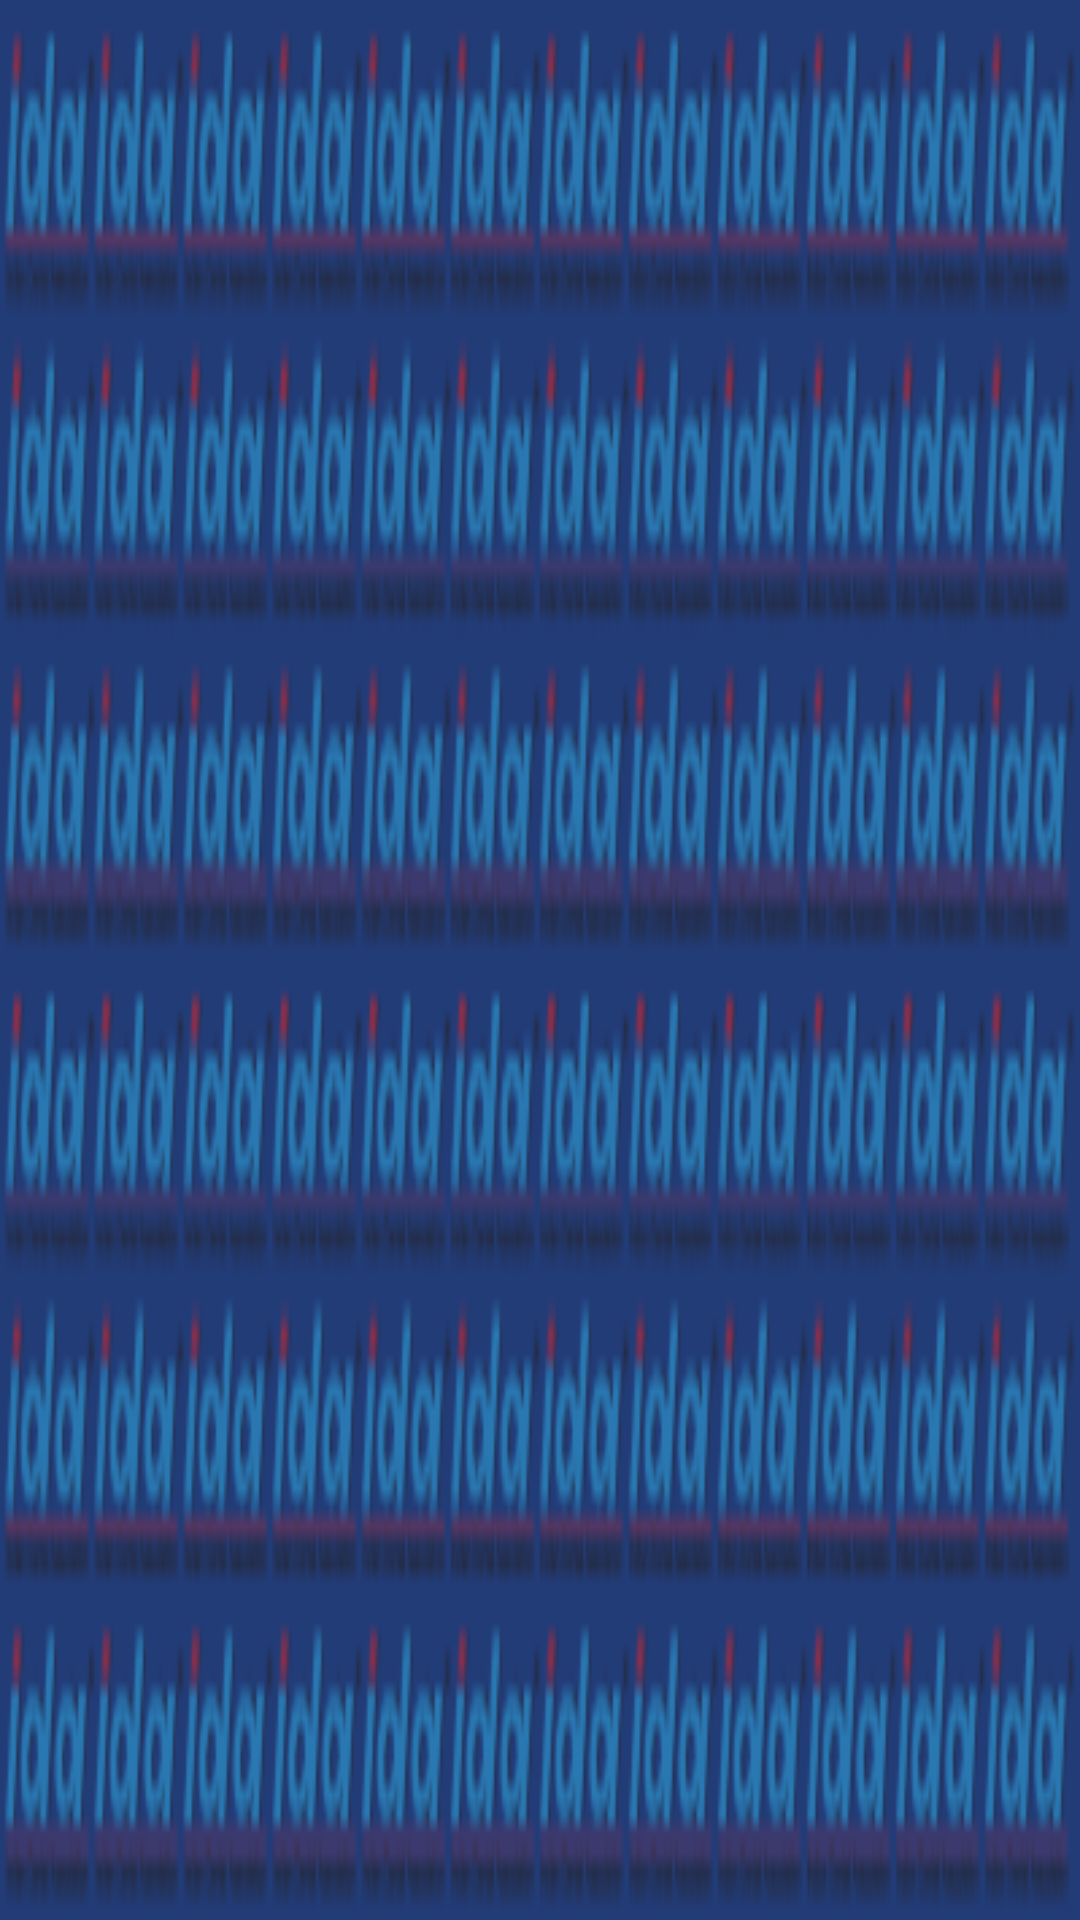

Here is an Android app screen rendered from its layout file. Give the layout XML and the strings, colors and styles it references.
<!-- AndroidManifest.xml: application theme AppTheme -->
<!-- res/layout/toolbar.xml -->
<?xml version="1.0" encoding="utf-8"?>
<android.support.v7.widget.Toolbar 
    android:id="@+id/toolbar"
    xmlns:android="http://schemas.android.com/apk/res/android"
    xmlns:app="http://schemas.android.com/apk/res-auto"
    android:layout_width="match_parent"
    android:layout_height="@dimen/abc_action_bar_default_height_material"
    app:theme="@style/ThemeOverlay.AppCompat.Dark.ActionBar"
    android:background="@drawable/logo_company"
    />

    

<!-- resources referenced by this layout -->
<resources>
  <!-- drawable logo_company: png bitmap (drawable, 20178 bytes) -->
  <style name="AppTheme" parent="Theme.AppCompat.Light.NoActionBar">
          <item name="colorPrimary">@color/PrimaryColor</item>
          <item name="colorPrimaryDark">@color/PrimaryDarkColor</item>
          <item name="colorAccent">@color/PrimaryColor</item>
          <item name="windowActionBar">false</item>
          <item name="windowActionModeOverlay">true</item>
          
          
      </style>
  <color name="PrimaryColor">#223C78</color>
  <color name="PrimaryDarkColor">#223C78</color>
</resources>
